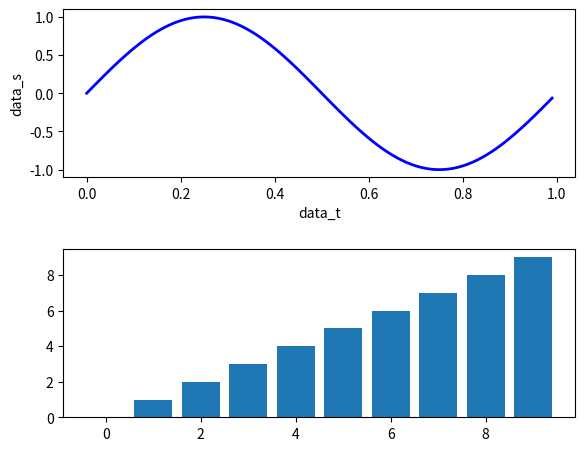

The matplotlib source for this figure:
# -*- coding: utf8 -*-

import matplotlib.pyplot as plt
import numpy as np

# two types of Artists:
# primitive: Line2D, Rectangle, Text, AxesImage, etc.
# container: figure, subplot, axes (places to put primitive)

fig = plt.figure()  # create a figure instance

plt.ion()

# ax1 = fig.add_subplot(2, 1, 1)  # 2 rows, 1 column, 1st plot
# ax2 = fig.add_subplot(2, 1, 2)  # 2 rows, 1 column, 1st plot

ax1 = fig.add_axes([0.1, 0.6, 0.8, 0.35])  # [left, bottom, width, height]
ax2 = fig.add_axes([0.1, 0.1, 0.8, 0.35])  # [left, bottom, width, height]

t = np.arange(0.0, 1.0, 0.01)
s = np.sin(2 * np.pi * t)

# ax.plot会生成一个Line2D对象，并添加到ax.lines列表中。返回值即为该list。
# 此时，line就指向ax.lines的第一个对象
line, = ax1.plot(t, s, color="blue", lw=2)  # line width
# del ax1.lines[0]
# ax1.lines.remove(line)
text_x = ax1.set_xlabel("data_t")  # # returns a Text instance (one type of Artist primitive)
text_y = ax1.set_ylabel('data_s')

# Fixing random state for reproducibility
np.random.seed(20180802)

n, bins, patches = ax2.hist(np.random.randn(1000), 50, facecolor='yellow', edgecolor='blue')
ax2.set_xlabel('time (s)')

plt.pause(1.5)

# plt.show()

# ax2.clear()

plt.cla()

ax2.bar(range(10), range(10), align='center')

plt.ioff()

plt.show()